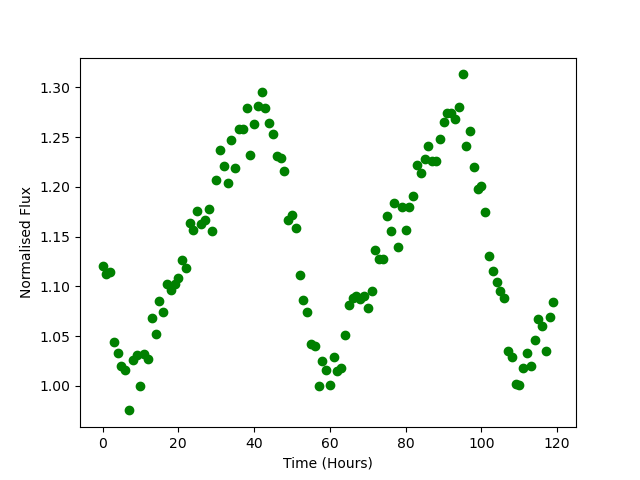

The file beside this chart, header and first rows:
Time, Flux
0.0, 1.121
1.0, 1.112
2.0, 1.114
3.0, 1.044
4.0, 1.033
5.0, 1.02
6.0, 1.016
7.0, 0.9753
8.0, 1.026
9.0, 1.031
10.0, 0.9994
11.0, 1.032
12.0, 1.027
13.0, 1.068
14.0, 1.052
15.0, 1.085
16.0, 1.074
17.0, 1.103
18.0, 1.096
19.0, 1.103
20.0, 1.108
21.0, 1.126
22.0, 1.118
23.0, 1.164
24.0, 1.156
25.0, 1.176
26.0, 1.163
27.0, 1.167
28.0, 1.178
29.0, 1.156
30.0, 1.207
31.0, 1.237
32.0, 1.221
33.0, 1.204
34.0, 1.247
35.0, 1.219
36.0, 1.259
37.0, 1.258
38.0, 1.279
39.0, 1.232
40.0, 1.263
41.0, 1.281
42.0, 1.295
43.0, 1.28
44.0, 1.264
45.0, 1.254
46.0, 1.231
47.0, 1.229
48.0, 1.216
49.0, 1.166
50.0, 1.172
51.0, 1.158
52.0, 1.111
53.0, 1.086
54.0, 1.074
55.0, 1.042
56.0, 1.04
57.0, 1
58.0, 1.025
59.0, 1.016
... 60 more rows
